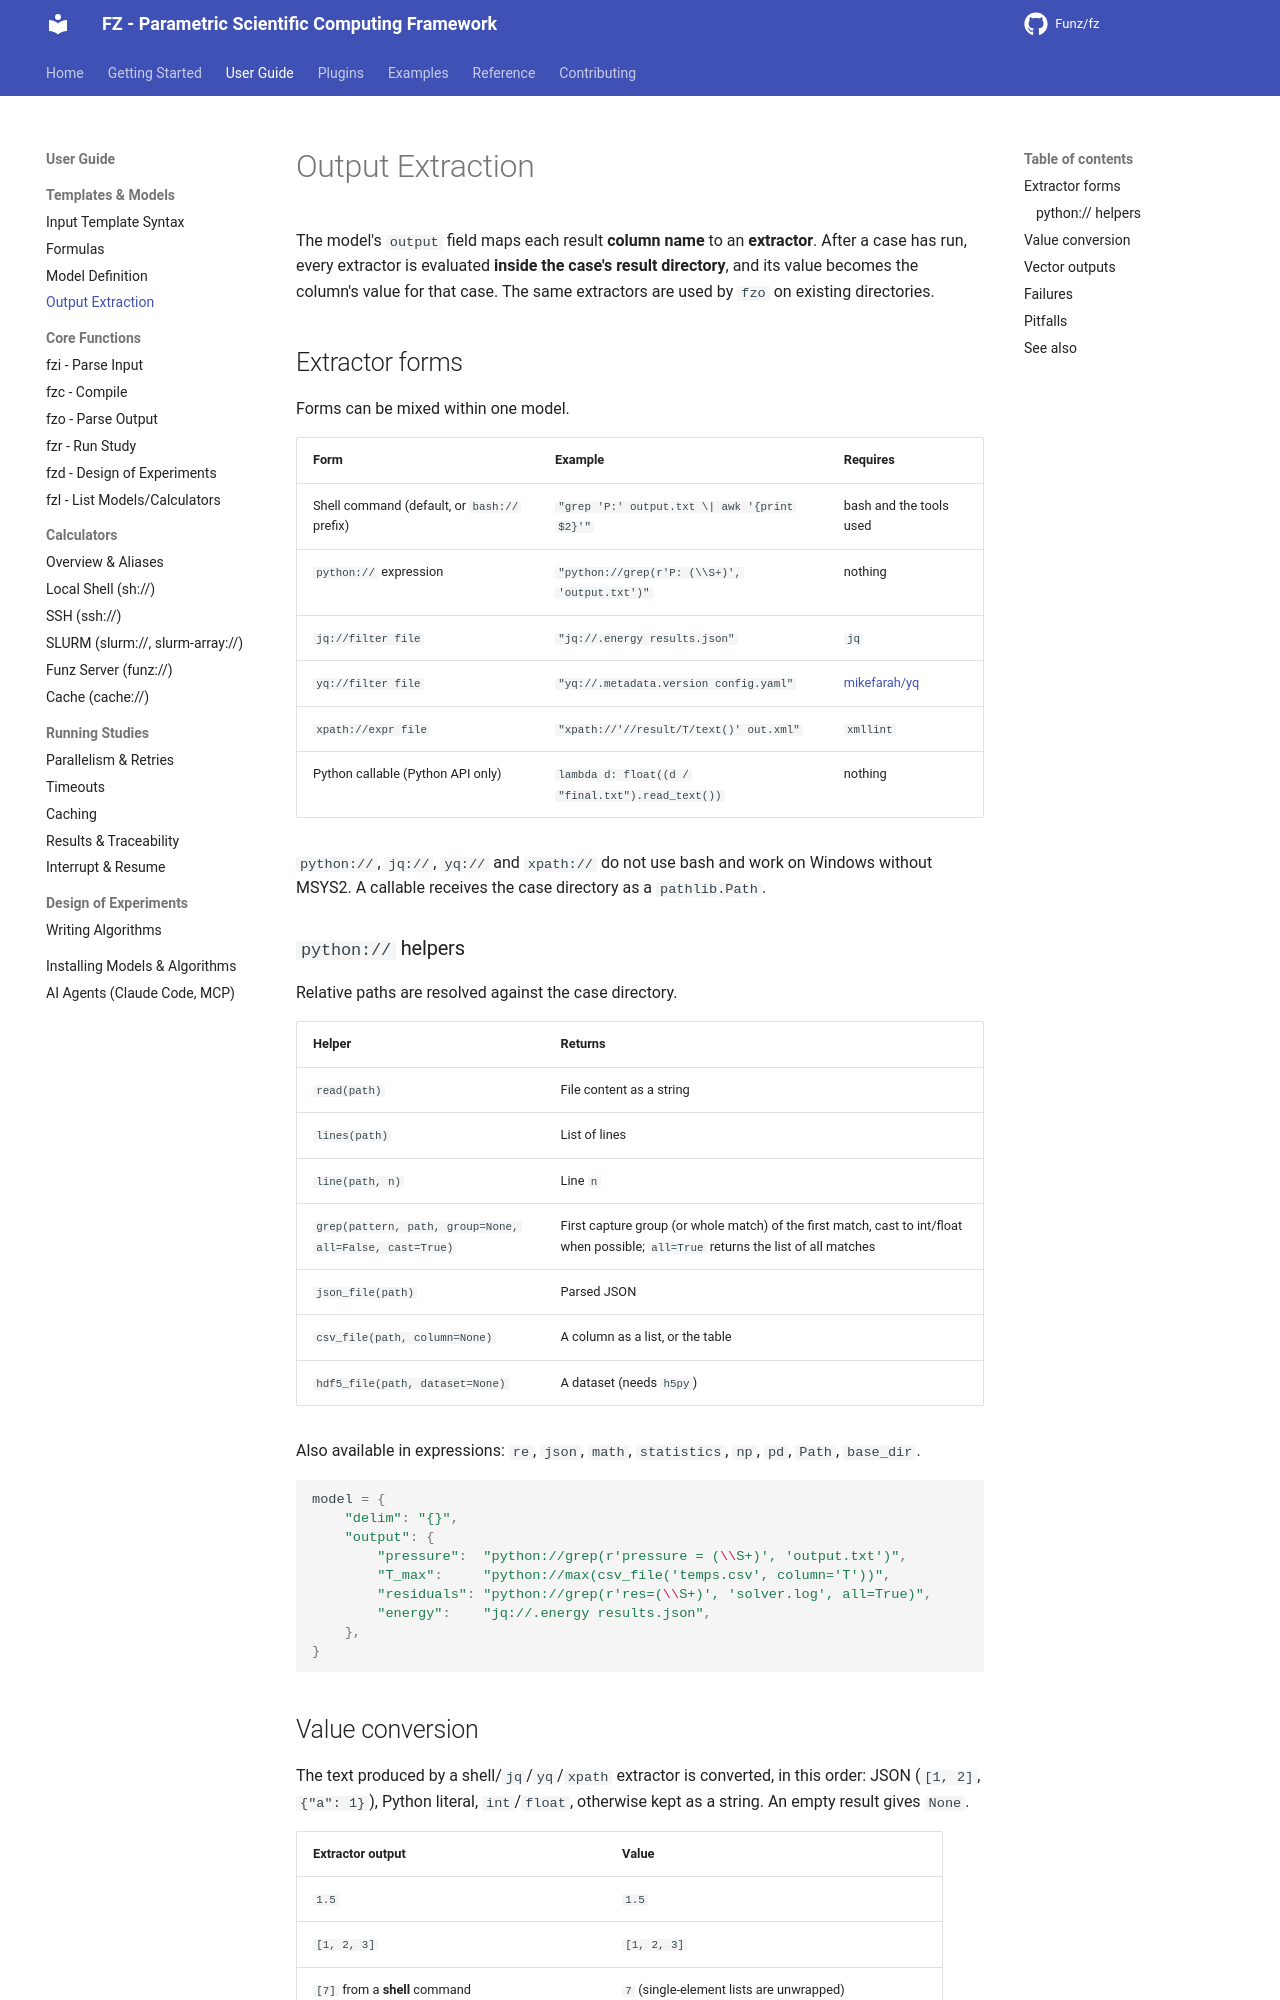

repository: Funz/fz.github.io · page: user-guide/models/outputs/index.html · generator: mkdocs

# Output Extraction

The model's `output` field maps each result **column name** to an **extractor**. After a
case has run, every extractor is evaluated **inside the case's result directory**, and
its value becomes the column's value for that case. The same extractors are used by
`fzo` on existing directories.

## Extractor forms

Forms can be mixed within one model.

| Form | Example | Requires |
|------|---------|----------|
| Shell command (default, or `bash://` prefix) | `"grep 'P:' output.txt \| awk '{print $2}'"` | bash and the tools used |
| `python://` expression | `"python://grep(r'P: (\\S+)', 'output.txt')"` | nothing |
| `jq://filter file` | `"jq://.energy results.json"` | `jq` |
| `yq://filter file` | `"yq://.metadata.version config.yaml"` | [mikefarah/yq](https://github.com/mikefarah/yq) |
| `xpath://expr file` | `"xpath://'//result/T/text()' out.xml"` | `xmllint` |
| Python callable (Python API only) | `lambda d: float((d / "final.txt").read_text())` | nothing |

`python://`, `jq://`, `yq://` and `xpath://` do not use bash and work on Windows without
MSYS2. A callable receives the case directory as a `pathlib.Path`.

### `python://` helpers

Relative paths are resolved against the case directory.

| Helper | Returns |
|--------|---------|
| `read(path)` | File content as a string |
| `lines(path)` | List of lines |
| `line(path, n)` | Line `n` |
| `grep(pattern, path, group=None, all=False, cast=True)` | First capture group (or whole match) of the first match, cast to int/float when possible; `all=True` returns the list of all matches |
| `json_file(path)` | Parsed JSON |
| `csv_file(path, column=None)` | A column as a list, or the table |
| `hdf5_file(path, dataset=None)` | A dataset (needs `h5py`) |

Also available in expressions: `re`, `json`, `math`, `statistics`, `np`, `pd`, `Path`,
`base_dir`.

```python
model = {
    "delim": "{}",
    "output": {
        "pressure":  "python://grep(r'pressure = (\\S+)', 'output.txt')",
        "T_max":     "python://max(csv_file('temps.csv', column='T'))",
        "residuals": "python://grep(r'res=(\\S+)', 'solver.log', all=True)",
        "energy":    "jq://.energy results.json",
    },
}
```
